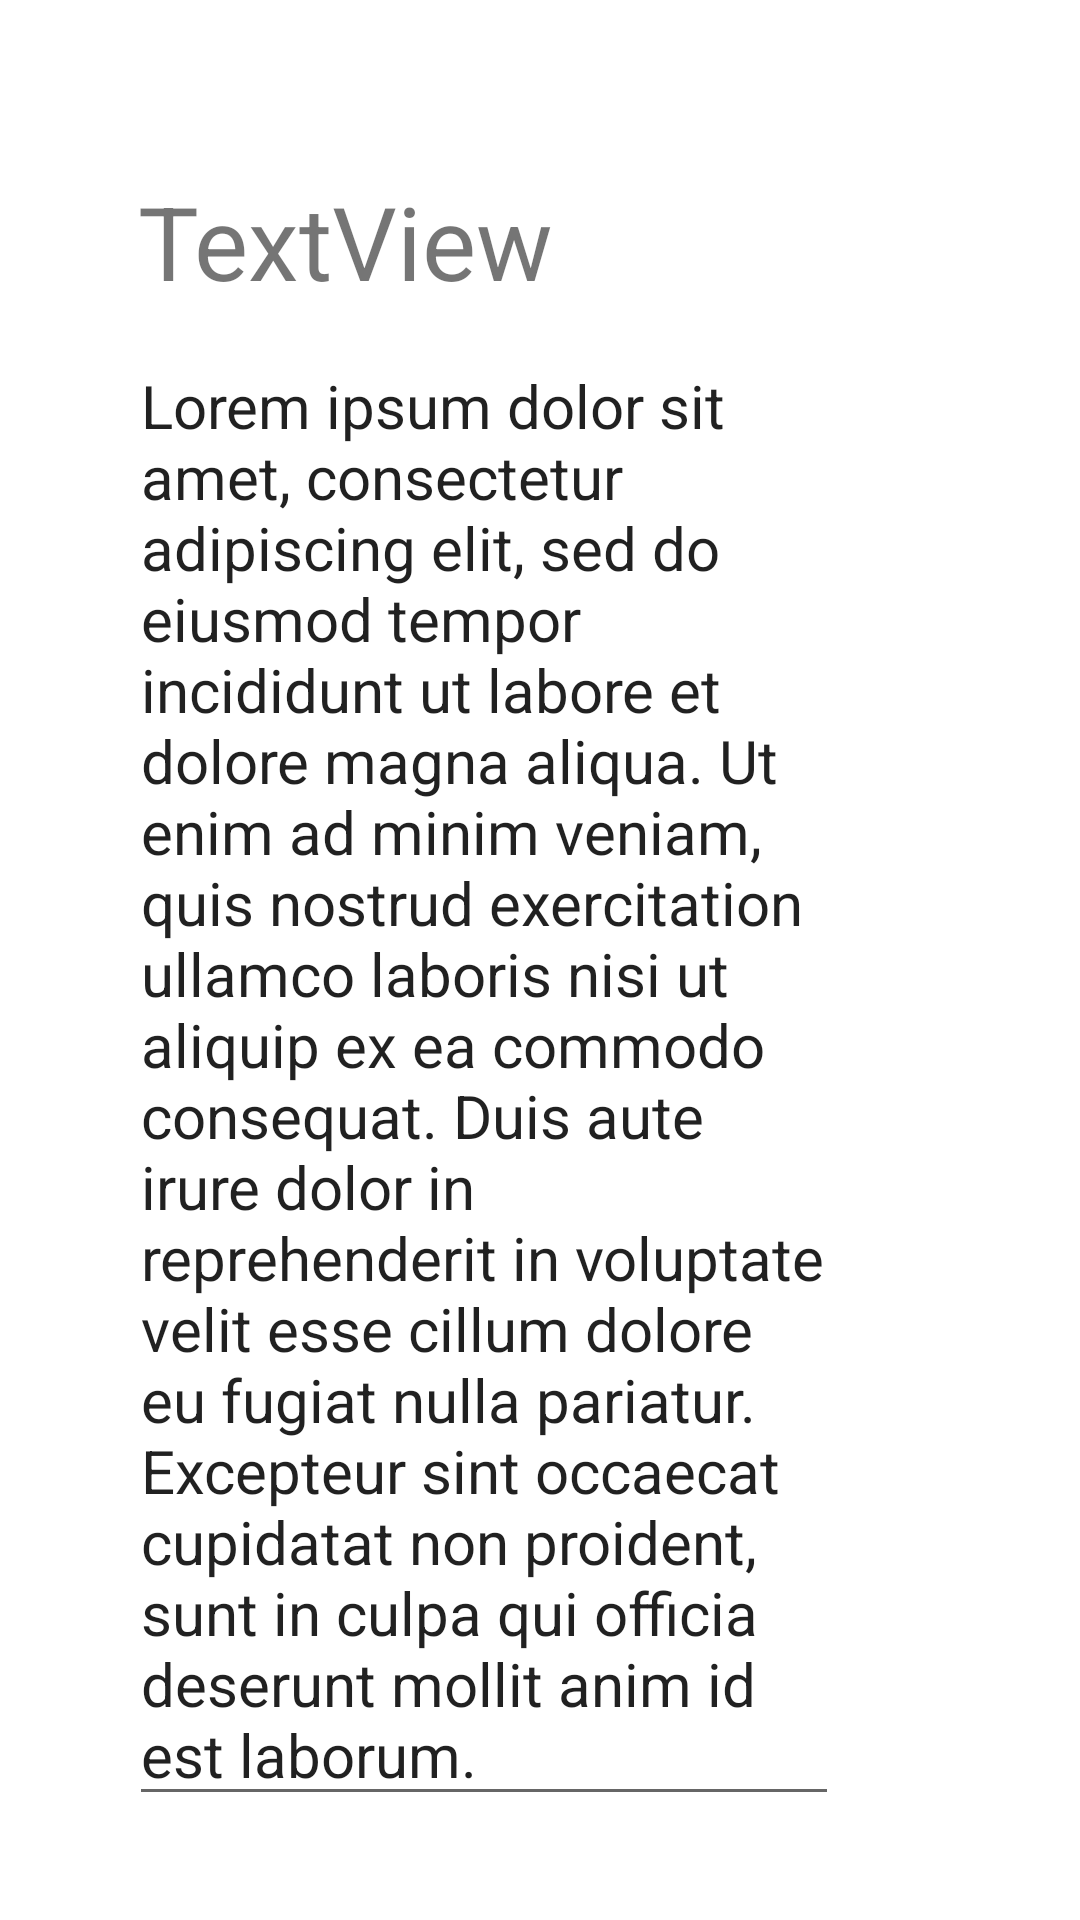

Reconstruct the res/layout file that produces this screen, plus the resources it refers to.
<!-- AndroidManifest.xml: application theme Theme.TaskMaster -->
<!-- res/layout/activity_task_detail.xml -->
<?xml version="1.0" encoding="utf-8"?>
<androidx.constraintlayout.widget.ConstraintLayout xmlns:android="http://schemas.android.com/apk/res/android"
    xmlns:app="http://schemas.android.com/apk/res-auto"
    xmlns:tools="http://schemas.android.com/tools"
    android:layout_width="match_parent"
    android:layout_height="match_parent"
    tools:context=".taskDetail">

    <TextView
        android:id="@+id/textView7"
        android:layout_width="wrap_content"
        android:layout_height="wrap_content"
        android:text="@string/textview"
        android:textSize="34sp"
        app:layout_constraintBottom_toBottomOf="parent"
        app:layout_constraintEnd_toEndOf="parent"
        app:layout_constraintHorizontal_bias="0.208"
        app:layout_constraintStart_toStartOf="parent"
        app:layout_constraintTop_toTopOf="parent"
        app:layout_constraintVertical_bias="0.097" />

    <EditText
        android:id="@+id/editTextTextMultiLine"
        android:layout_width="wrap_content"
        android:layout_height="wrap_content"
        android:ems="10"
        android:gravity="start|top"
        android:inputType="textMultiLine"
        android:text="@string/lorem_ipsum_dolor_sit_amet_consectetur_adipiscing_elit_sed_do_eiusmod_tempor_incididunt_ut_labore_et_dolore_magna_aliqua_ut_enim_ad_minim_veniam_quis_nostrud_exercitation_ullamco_laboris_nisi_ut_aliquip_ex_ea_commodo_consequat_duis_aute_irure_dolor_in_reprehenderit_in_voluptate_velit_esse_cillum_dolore_eu_fugiat_nulla_pariatur_excepteur_sint_occaecat_cupidatat_non_proident_sunt_in_culpa_qui_officia_deserunt_mollit_anim_id_est_laborum"
        android:textSize="20sp"
        app:layout_constraintBottom_toBottomOf="parent"
        app:layout_constraintEnd_toEndOf="parent"
        app:layout_constraintHorizontal_bias="0.348"
        app:layout_constraintStart_toStartOf="parent"
        app:layout_constraintTop_toBottomOf="@+id/textView7"
        app:layout_constraintVertical_bias="0.203" />
</androidx.constraintlayout.widget.ConstraintLayout>
<!-- resources referenced by this layout -->
<resources>
  <string name="lorem_ipsum_dolor_sit_amet_consectetur_adipiscing_elit_sed_do_eiusmod_tempor_incididunt_ut_labore_et_dolore_magna_aliqua_ut_enim_ad_minim_veniam_quis_nostrud_exercitation_ullamco_laboris_nisi_ut_aliquip_ex_ea_commodo_consequat_duis_aute_irure_dolor_in_reprehenderit_in_voluptate_velit_esse_cillum_dolore_eu_fugiat_nulla_pariatur_excepteur_sint_occaecat_cupidatat_non_proident_sunt_in_culpa_qui_officia_deserunt_mollit_anim_id_est_laborum">Lorem ipsum dolor sit amet, consectetur adipiscing elit, sed do eiusmod tempor incididunt ut labore et dolore magna aliqua. Ut enim ad minim veniam, quis nostrud exercitation ullamco laboris nisi ut aliquip ex ea commodo consequat. Duis aute irure dolor in reprehenderit in voluptate velit esse cillum dolore eu fugiat nulla pariatur. Excepteur sint occaecat cupidatat non proident, sunt in culpa qui officia deserunt mollit anim id est laborum.</string>
  <string name="textview">TextView</string>
  <style name="Theme.TaskMaster" parent="Theme.MaterialComponents.DayNight.DarkActionBar">
          
          <item name="colorPrimary">#0B94EF</item>
          <item name="colorPrimaryVariant">@color/black</item>
          <item name="colorOnPrimary">@color/white</item>
          
          <item name="colorSecondary">@color/teal_200</item>
          <item name="colorSecondaryVariant">@color/teal_700</item>
          <item name="colorOnSecondary">@color/black</item>
          
          <item name="android:statusBarColor" tools:targetApi="l">?attr/colorPrimaryVariant</item>
          
      </style>
  <!-- not gathered from this repository: default colours our renderer supplied (Android Studio template values) -->
  <color name="teal_200">#FF03DAC5</color>
  <color name="teal_700">#FF018786</color>
  <color name="black">#FF000000</color>
  <color name="white">#FFFFFFFF</color>
</resources>
